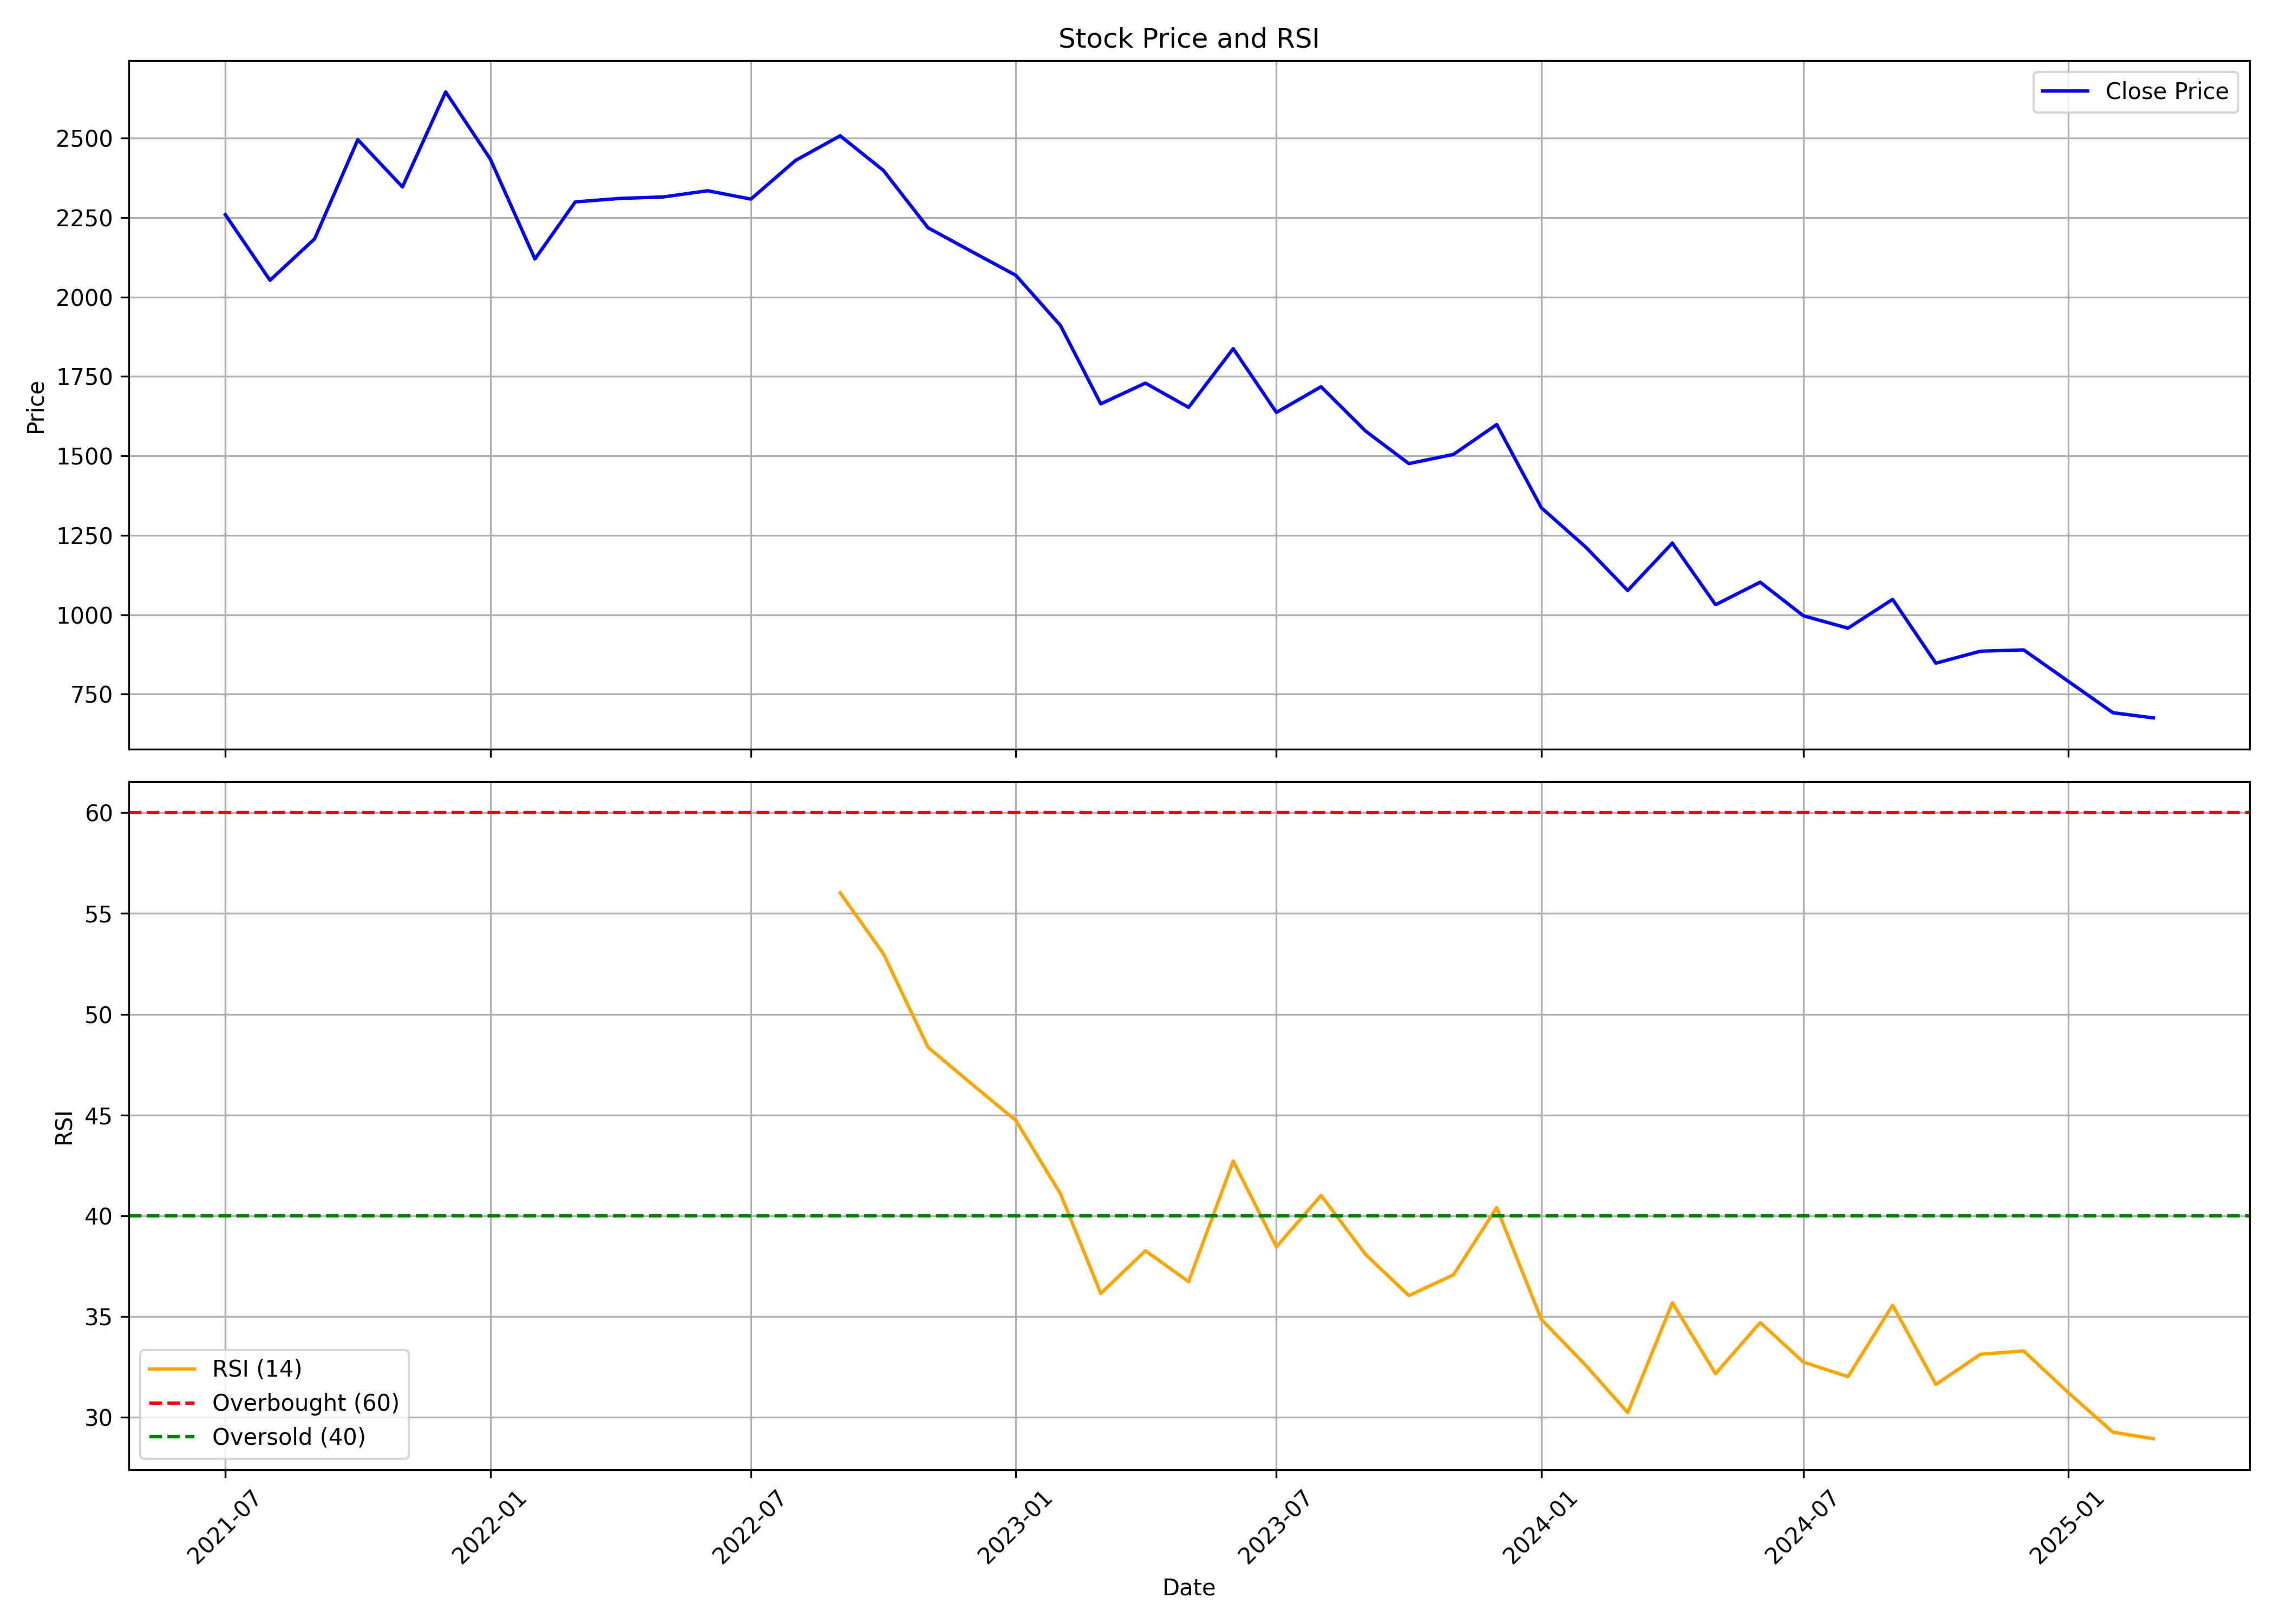

The file beside this chart, header and first rows:
, date, symbol, open, high, low, close, volume, rsi
0, 2021-07-01, TATVA, 2103, 2524, 2103, 2259, 9293525, 
1, 2021-08-01, TATVA, 2270, 2278, 1993, 2052, 4475936, 
2, 2021-09-01, TATVA, 2066, 2345, 2018, 2183, 2229350, 
3, 2021-10-01, TATVA, 2170, 2796, 2071, 2495, 3984639, 
4, 2021-11-01, TATVA, 2524, 2966, 2306, 2346, 1959507, 
5, 2021-12-01, TATVA, 2388, 2709, 2307, 2645, 1520088, 
6, 2022-01-01, TATVA, 2645, 2947, 2350, 2434, 1488055, 
7, 2022-02-01, TATVA, 2484, 2589, 2075, 2119, 513280, 
8, 2022-03-01, TATVA, 2119, 2350, 2091, 2299, 633076, 
9, 2022-04-01, TATVA, 2301, 2515, 2248, 2310, 862365, 
10, 2022-05-01, TATVA, 2282, 2335, 2025, 2315, 589845, 
11, 2022-06-01, TATVA, 2316, 2430, 2088, 2334, 243125, 
12, 2022-07-01, TATVA, 2334, 2456, 2151, 2308, 310269, 
13, 2022-08-01, TATVA, 2291, 2471, 2272, 2429, 188146, 
14, 2022-09-01, TATVA, 2400, 2639, 2374, 2507, 331775, 56.02
15, 2022-10-01, TATVA, 2474, 2552, 2353, 2398, 90694, 53.01
16, 2022-11-01, TATVA, 2397, 2492, 2194, 2218, 412640, 48.36
17, 2022-12-01, TATVA, 2200, 2315, 1949, 2144, 170518, 46.56
18, 2023-01-01, TATVA, 2138, 2185, 2043, 2068, 149501, 44.73
19, 2023-02-01, TATVA, 2075, 2098, 1865, 1910, 125279, 41.09
20, 2023-03-01, TATVA, 1910, 1924, 1596, 1664, 184864, 36.14
21, 2023-04-01, TATVA, 1684, 1745, 1605, 1729, 432106, 38.26
22, 2023-05-01, TATVA, 1729, 1845, 1595, 1653, 513676, 36.73
23, 2023-06-01, TATVA, 1654, 1882, 1637, 1837, 450906, 42.71
24, 2023-07-01, TATVA, 1849, 1869, 1604, 1637, 332401, 38.46
25, 2023-08-01, TATVA, 1651, 1767, 1642, 1717, 560092, 41.01
26, 2023-09-01, TATVA, 1744, 1747, 1566, 1578, 1279975, 38.07
27, 2023-10-01, TATVA, 1580, 1612, 1435, 1476, 418841, 36.04
28, 2023-11-01, TATVA, 1484, 1527, 1397, 1505, 304035, 37.07
29, 2023-12-01, TATVA, 1517, 1647, 1513, 1599, 598258, 40.4
30, 2024-01-01, TATVA, 1617, 1632, 1306, 1337, 760322, 34.86
31, 2024-02-01, TATVA, 1343, 1354, 1209, 1212, 582150, 32.57
32, 2024-03-01, TATVA, 1217, 1246, 1059, 1076, 651304, 30.23
33, 2024-04-01, TATVA, 1077, 1317, 1077, 1226, 485153, 35.68
34, 2024-05-01, TATVA, 1217, 1281, 1028, 1032, 695918, 32.16
35, 2024-06-01, TATVA, 1073, 1219, 954.7, 1103, 1310073, 34.7
36, 2024-07-01, TATVA, 1106, 1197, 983, 996.9, 1025079, 32.74
37, 2024-08-01, TATVA, 1006, 1047, 943.9, 957.9, 1145196, 32.02
38, 2024-09-01, TATVA, 965, 1100, 930.3, 1049, 2186240, 35.57
39, 2024-10-01, TATVA, 1048, 1059, 788.5, 847.8, 1374848, 31.63
40, 2024-11-01, TATVA, 860.0, 944.4, 796, 885.5, 486569, 33.13
41, 2024-12-01, TATVA, 885.5, 928.5, 808.0, 889.5, 420552, 33.29
42, 2025-01-01, TATVA, 882.1, 940.9, 770, 790.7, 592298, 31.22
43, 2025-02-01, TATVA, 795.0, 810, 645.0, 691.8, 1245010, 29.26
44, 2025-03-01, TATVA, 682.0, 760.2, 621.0, 675.7, 592931, 28.94
